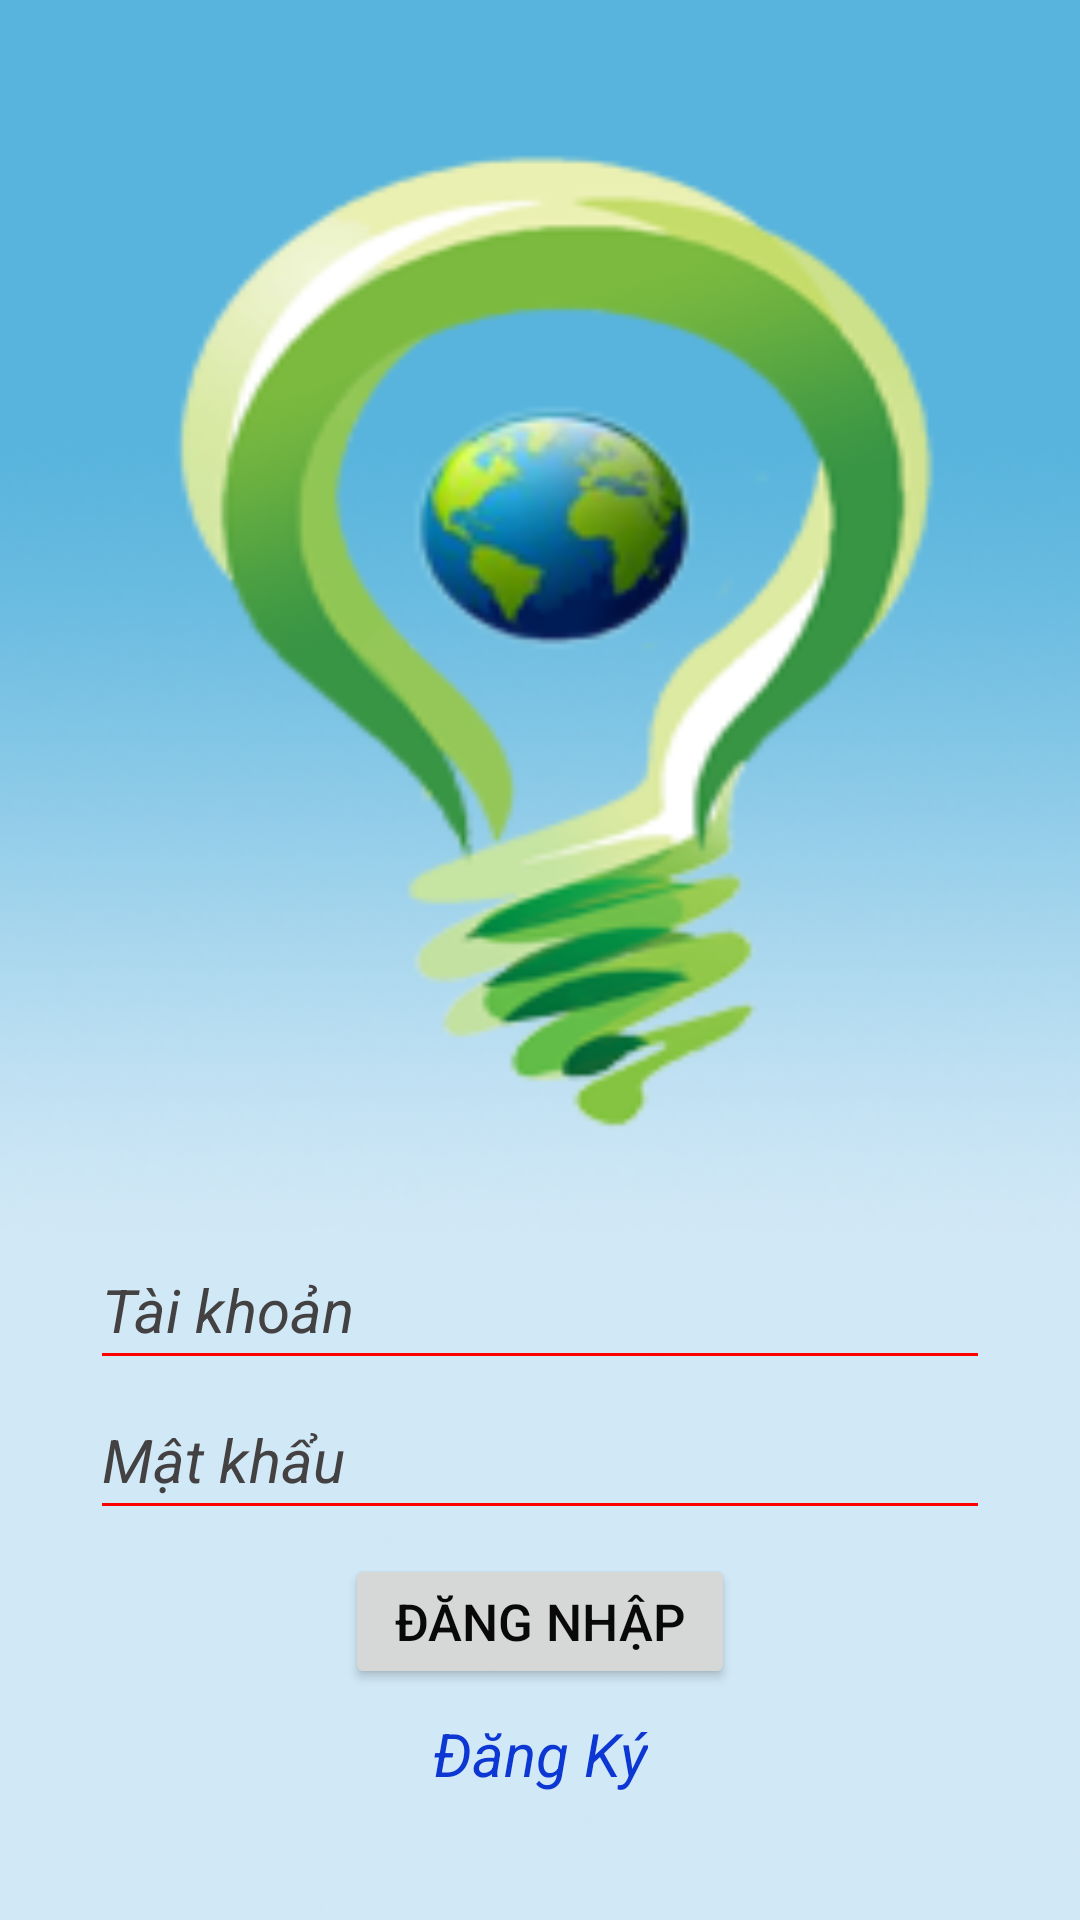

Here is an Android app screen rendered from its layout file. Give the layout XML and the strings, colors and styles it references.
<!-- AndroidManifest.xml: application theme AppTheme -->
<!-- res/layout/activity_log.xml -->
<?xml version="1.0" encoding="utf-8"?>
<android.support.constraint.ConstraintLayout
xmlns:android="http://schemas.android.com/apk/res/android"
xmlns:app="http://schemas.android.com/apk/res-auto"
xmlns:tools="http://schemas.android.com/tools"
android:orientation="vertical"
android:background="@drawable/bgdangky"
android:layout_width="match_parent"
android:layout_height="match_parent"
tools:context="com.example.rio.ideasapp.Activity.LogActivity">

<EditText
    android:inputType="textPersonName"
    android:ems="10"
    android:layout_height="50dp"
    android:layout_marginStart="16dp"
    app:layout_constraintLeft_toLeftOf="parent"
    android:layout_marginLeft="16dp"
    android:layout_marginEnd="16dp"
    app:layout_constraintRight_toRightOf="parent"
    android:layout_marginRight="16dp"
    app:layout_constraintBottom_toTopOf="@+id/edtpassword"
    android:layout_marginBottom="0dp"
    android:id="@+id/edtusername"
    android:layout_width="300dp"
    android:textColorHint="#434141"
    android:textSize="20dp"
    android:backgroundTint="#f00"
    android:hint="Tài khoản"
    android:textStyle="italic"
    />

<EditText
    android:layout_height="50dp"
    android:inputType="textPassword"
    android:ems="10"
    android:id="@+id/edtpassword"
    app:layout_constraintRight_toRightOf="parent"
    app:layout_constraintLeft_toLeftOf="parent"
    app:layout_constraintBottom_toBottomOf="parent"
    android:layout_marginBottom="130dp"
    android:layout_width="300dp"
    android:layout_marginStart="16dp"
    android:layout_marginLeft="16dp"
    android:layout_marginEnd="16dp"
    android:layout_marginRight="16dp"
    android:textSize="20dp"
    android:textColorHint="#434141"
    android:backgroundTint="#f00"
    android:hint="Mật khẩu"
    android:textStyle="italic"

    />

    <Button
    android:id="@+id/btnlogin"
    android:layout_width="130dp"
    android:layout_height="45dp"
    android:text="Đăng nhập"
    android:textSize="17dp"
    android:textAlignment="center"
    android:gravity="center"
    android:textColor="#0a0909"
        android:padding="10px"
    tools:ignore="MissingConstraints"
        android:layout_marginTop="8dp"
        app:layout_constraintTop_toBottomOf="@+id/edtpassword"
        android:layout_marginLeft="8dp"
        app:layout_constraintLeft_toLeftOf="parent"
        android:layout_marginRight="8dp"
        app:layout_constraintRight_toRightOf="parent" />

    <TextView
        android:id="@+id/txtRegister"
        android:layout_width="wrap_content"
        android:layout_height="wrap_content"
        android:layout_marginLeft="8dp"
        android:layout_marginRight="8dp"
        android:layout_marginTop="8dp"
        android:text="@string/Register"
        android:textColor="#0d37d2"
        android:textAllCaps="false"
        android:textSize="20dp"
        android:textStyle="italic"
        app:layout_constraintLeft_toLeftOf="parent"
        app:layout_constraintRight_toRightOf="parent"
        app:layout_constraintTop_toBottomOf="@+id/btnlogin" />


</android.support.constraint.ConstraintLayout>
<!-- resources referenced by this layout -->
<resources>
  <!-- drawable bgdangky: png bitmap (drawable, 41184 bytes) -->
  <string name="Register">Đăng Ký</string>
  <style name="AppTheme" parent="Theme.AppCompat.Light.DarkActionBar">
          
          <item name="colorPrimary">#810505</item>
          <item name="colorPrimaryDark">@color/colorPrimaryDark</item>
          <item name="colorAccent">@color/colorAccent</item>
      </style>
  <color name="colorPrimaryDark">#810505</color>
  <color name="colorAccent">#FF4081</color>
</resources>
